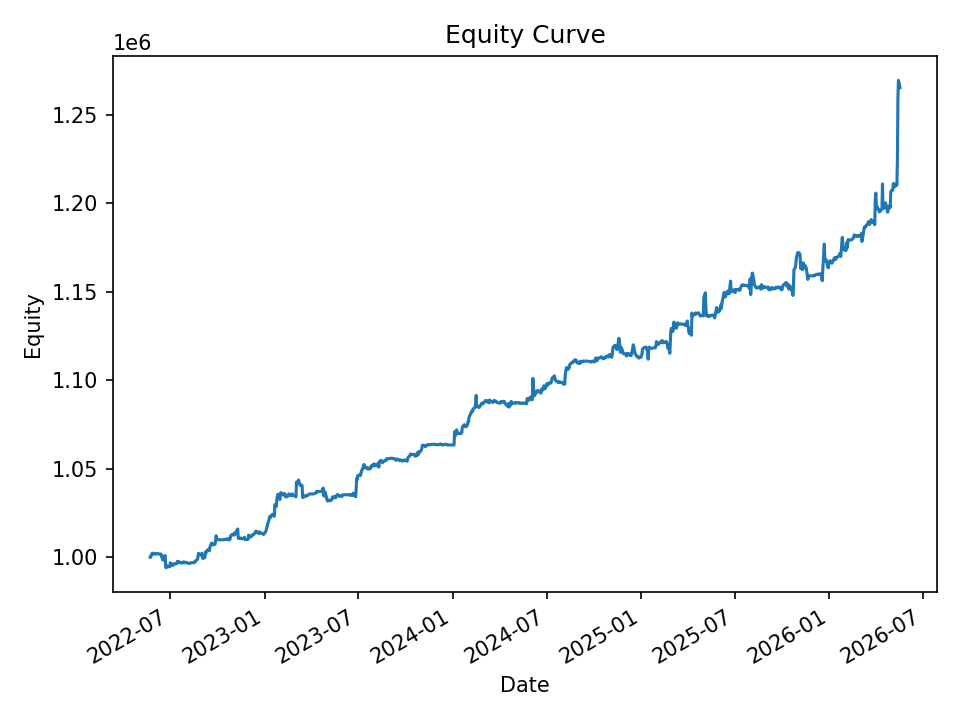

The table this chart was drawn from, first rows:
date, equity, cash_realized, open_positions, exposure, exposure_pct
2022-05-23, 1000000, 1000000, 0, 0.0, 0.0
2022-05-24, 999989, 999989, 0, 0.0, 0.0
2022-05-25, 1001233, 999989, 3, 29935, 0.0299
2022-05-26, 1001436, 1000162, 1, 9978, 0.009963
2022-05-27, 1002281, 1000162, 1, 9978, 0.009955
2022-05-31, 1001803, 1000162, 1, 9978, 0.00996
2022-06-01, 1001648, 1000162, 1, 9978, 0.009961
2022-06-02, 1001889, 1000162, 1, 9978, 0.009959
2022-06-03, 1002019, 1000162, 1, 9978, 0.009957
2022-06-06, 1001942, 1000162, 1, 9978, 0.009958
2022-06-07, 1002032, 1000162, 1, 9978, 0.009957
2022-06-08, 1001814, 1001814, 0, 0.0, 0.0
2022-06-09, 1001814, 1001814, 0, 0.0, 0.0
2022-06-10, 1001814, 1001814, 0, 0.0, 0.0
2022-06-13, 1001814, 1001814, 0, 0.0, 0.0
2022-06-14, 1000390, 1000456, 18, 179382, 0.1793
2022-06-15, 1000723, 999337, 6, 59888, 0.05985
2022-06-16, 998482, 998482, 0, 0.0, 0.0
2022-06-17, 998474, 998350, 2, 19900, 0.01993
2022-06-21, 1001003, 999191, 10, 99754, 0.09965
2022-06-22, 994619, 994619, 0, 0.0, 0.0
2022-06-23, 994014, 994619, 1, 9945, 0.01
2022-06-24, 995188, 994521, 1, 9898, 0.009946
2022-06-27, 994639, 994639, 0, 0.0, 0.0
2022-06-28, 994639, 994639, 0, 0.0, 0.0
2022-06-29, 994639, 994639, 0, 0.0, 0.0
2022-06-30, 994639, 994639, 0, 0.0, 0.0
2022-07-01, 996848, 994079, 4, 39810, 0.03994
2022-07-05, 995390, 995390, 0, 0.0, 0.0
2022-07-06, 995390, 995390, 0, 0.0, 0.0
2022-07-07, 996301, 995390, 2, 19907, 0.01998
2022-07-08, 996279, 996279, 0, 0.0, 0.0
2022-07-11, 996279, 996279, 0, 0.0, 0.0
2022-07-12, 996279, 996279, 0, 0.0, 0.0
2022-07-13, 996279, 996279, 0, 0.0, 0.0
2022-07-14, 996633, 996275, 2, 19916, 0.01998
2022-07-15, 997698, 996829, 5, 49333, 0.04945
2022-07-18, 997037, 997037, 0, 0.0, 0.0
2022-07-19, 997289, 997037, 1, 9968, 0.009995
2022-07-20, 996887, 996887, 0, 0.0, 0.0
2022-07-21, 996894, 996887, 2, 19909, 0.01997
2022-07-22, 996722, 996779, 1, 9959, 0.009992
2022-07-25, 996864, 996779, 2, 19911, 0.01997
2022-07-26, 996998, 996971, 2, 19914, 0.01997
2022-07-27, 997450, 996688, 4, 39822, 0.03992
2022-07-28, 996784, 996345, 1, 9959, 0.009991
2022-07-29, 997057, 996345, 1, 9959, 0.009989
2022-08-01, 997045, 996345, 1, 9959, 0.009989
2022-08-02, 996833, 996345, 1, 9959, 0.009991
2022-08-03, 996679, 996345, 1, 9959, 0.009992
2022-08-04, 996718, 996650, 1, 9938, 0.009971
2022-08-05, 996543, 996478, 1, 9858, 0.009893
2022-08-08, 996524, 996455, 1, 9962, 0.009997
2022-08-09, 996566, 996566, 0, 0.0, 0.0
2022-08-10, 996850, 996566, 1, 9897, 0.009928
2022-08-11, 996930, 996930, 0, 0.0, 0.0
2022-08-12, 996930, 996930, 0, 0.0, 0.0
2022-08-15, 996930, 996930, 0, 0.0, 0.0
2022-08-16, 996930, 996930, 0, 0.0, 0.0
2022-08-17, 996930, 996930, 0, 0.0, 0.0
... 940 more rows
